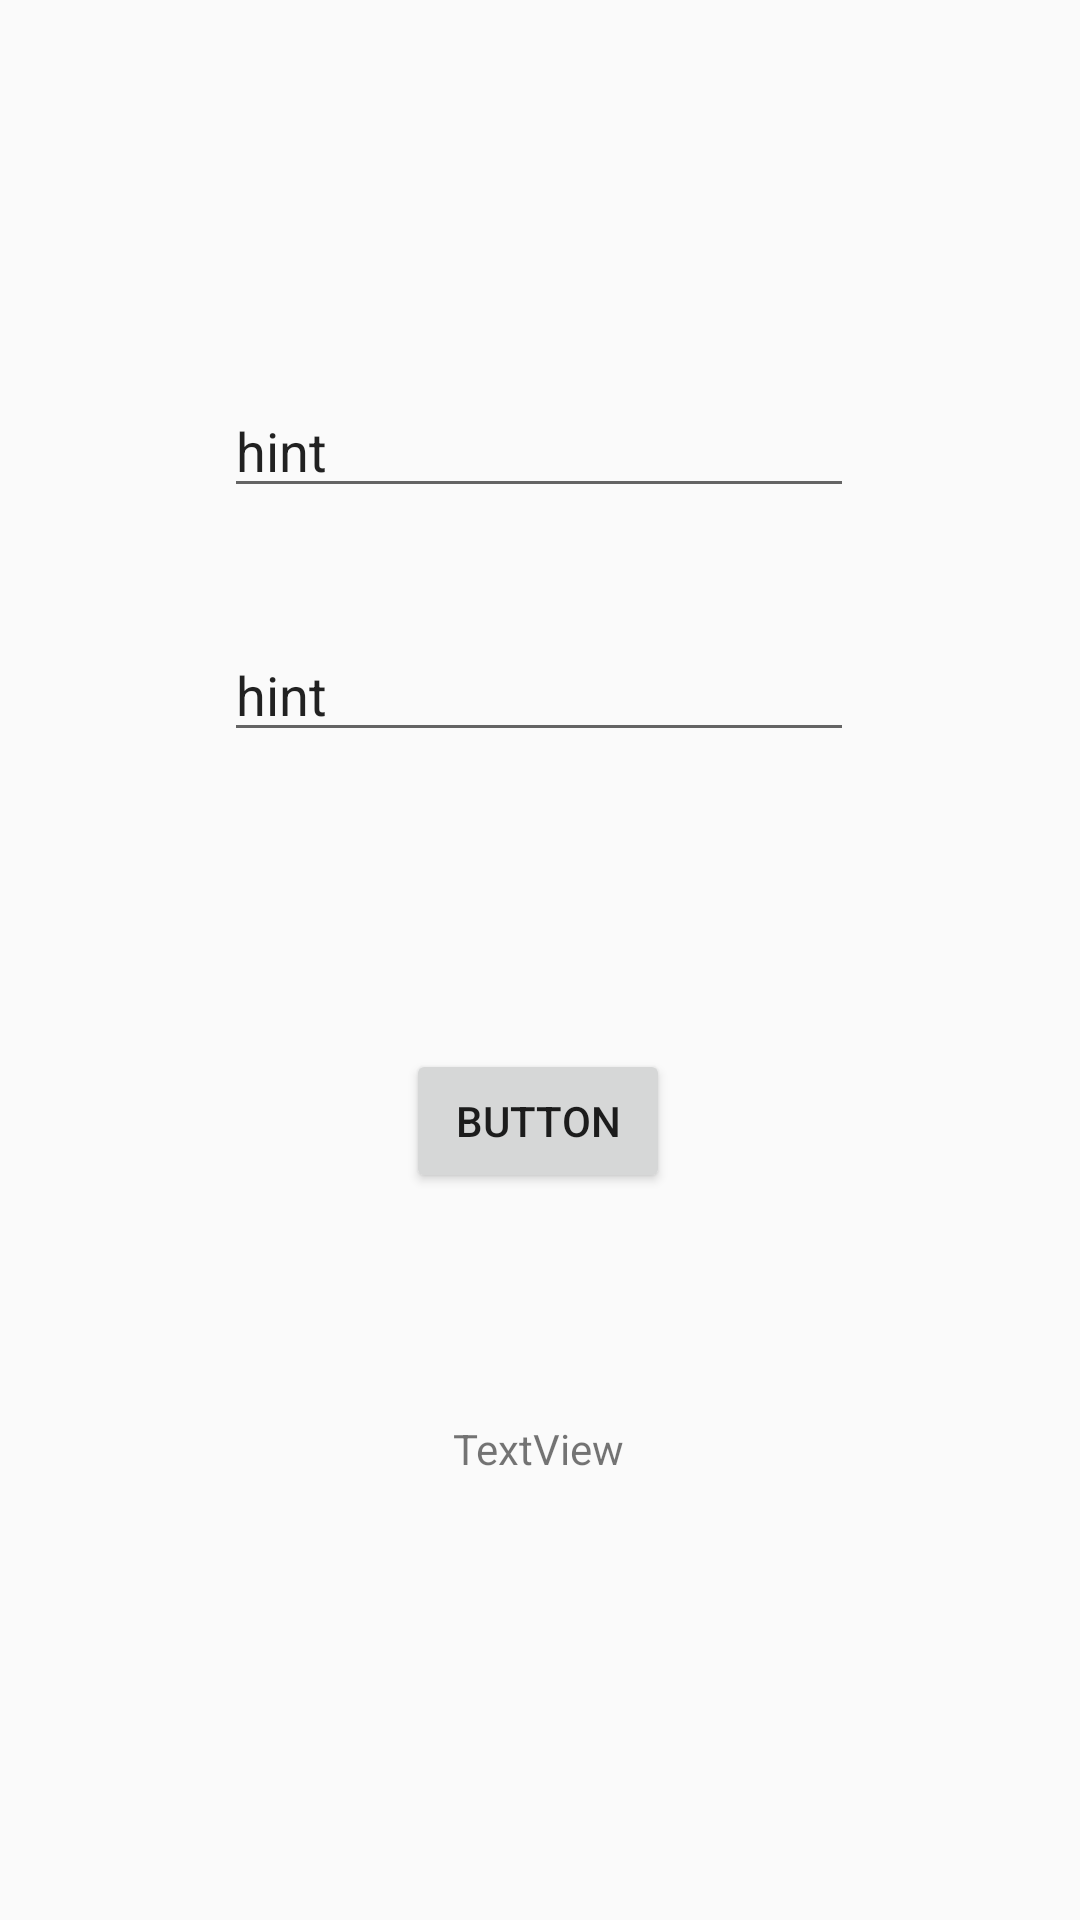

Android layout source for this screen:
<!-- AndroidManifest.xml: application theme Theme.AppCompat.Light -->
<!-- res/layout/activity_main_a43681_sum.xml -->
<?xml version="1.0" encoding="utf-8"?>
<androidx.constraintlayout.widget.ConstraintLayout xmlns:android="http://schemas.android.com/apk/res/android"
    xmlns:app="http://schemas.android.com/apk/res-auto"
    xmlns:tools="http://schemas.android.com/tools"
    android:layout_width="match_parent"
    android:layout_height="match_parent"
    tools:context=".Tuan1.MainActivityA43681Sum">

    <EditText
        android:id="@+id/A43681eT1"
        android:layout_width="wrap_content"
        android:layout_height="wrap_content"
        android:ems="10"
        android:inputType="text"
        android:text="hint"
        app:layout_constraintBottom_toBottomOf="parent"
        app:layout_constraintEnd_toEndOf="parent"
        app:layout_constraintHorizontal_bias="0.497"
        app:layout_constraintStart_toStartOf="parent"
        app:layout_constraintTop_toTopOf="parent"
        app:layout_constraintVertical_bias="0.214" />

    <EditText
        android:id="@+id/A43681eT2"
        android:layout_width="wrap_content"
        android:layout_height="wrap_content"
        android:ems="10"
        android:inputType="text"
        android:text="hint"
        app:layout_constraintBottom_toBottomOf="parent"
        app:layout_constraintEnd_toEndOf="parent"
        app:layout_constraintHorizontal_bias="0.497"
        app:layout_constraintStart_toStartOf="parent"
        app:layout_constraintTop_toBottomOf="@+id/A43681eT1"
        app:layout_constraintVertical_bias="0.093" />

    <Button
        android:id="@+id/A43681bTn1"
        android:layout_width="wrap_content"
        android:layout_height="wrap_content"
        android:text="Button"
        app:layout_constraintBottom_toBottomOf="parent"
        app:layout_constraintEnd_toEndOf="parent"
        app:layout_constraintHorizontal_bias="0.498"
        app:layout_constraintStart_toStartOf="parent"
        app:layout_constraintTop_toBottomOf="@+id/A43681eT2"
        app:layout_constraintVertical_bias="0.29" />

    <TextView
        android:id="@+id/A43681tV1"
        android:layout_width="wrap_content"
        android:layout_height="wrap_content"
        android:text="TextView"
        app:layout_constraintBottom_toBottomOf="parent"
        app:layout_constraintEnd_toEndOf="parent"
        app:layout_constraintHorizontal_bias="0.498"
        app:layout_constraintStart_toStartOf="parent"
        app:layout_constraintTop_toBottomOf="@+id/A43681bTn1"
        app:layout_constraintVertical_bias="0.339" />
</androidx.constraintlayout.widget.ConstraintLayout>
<!-- resources referenced by this layout -->
<resources>

</resources>
